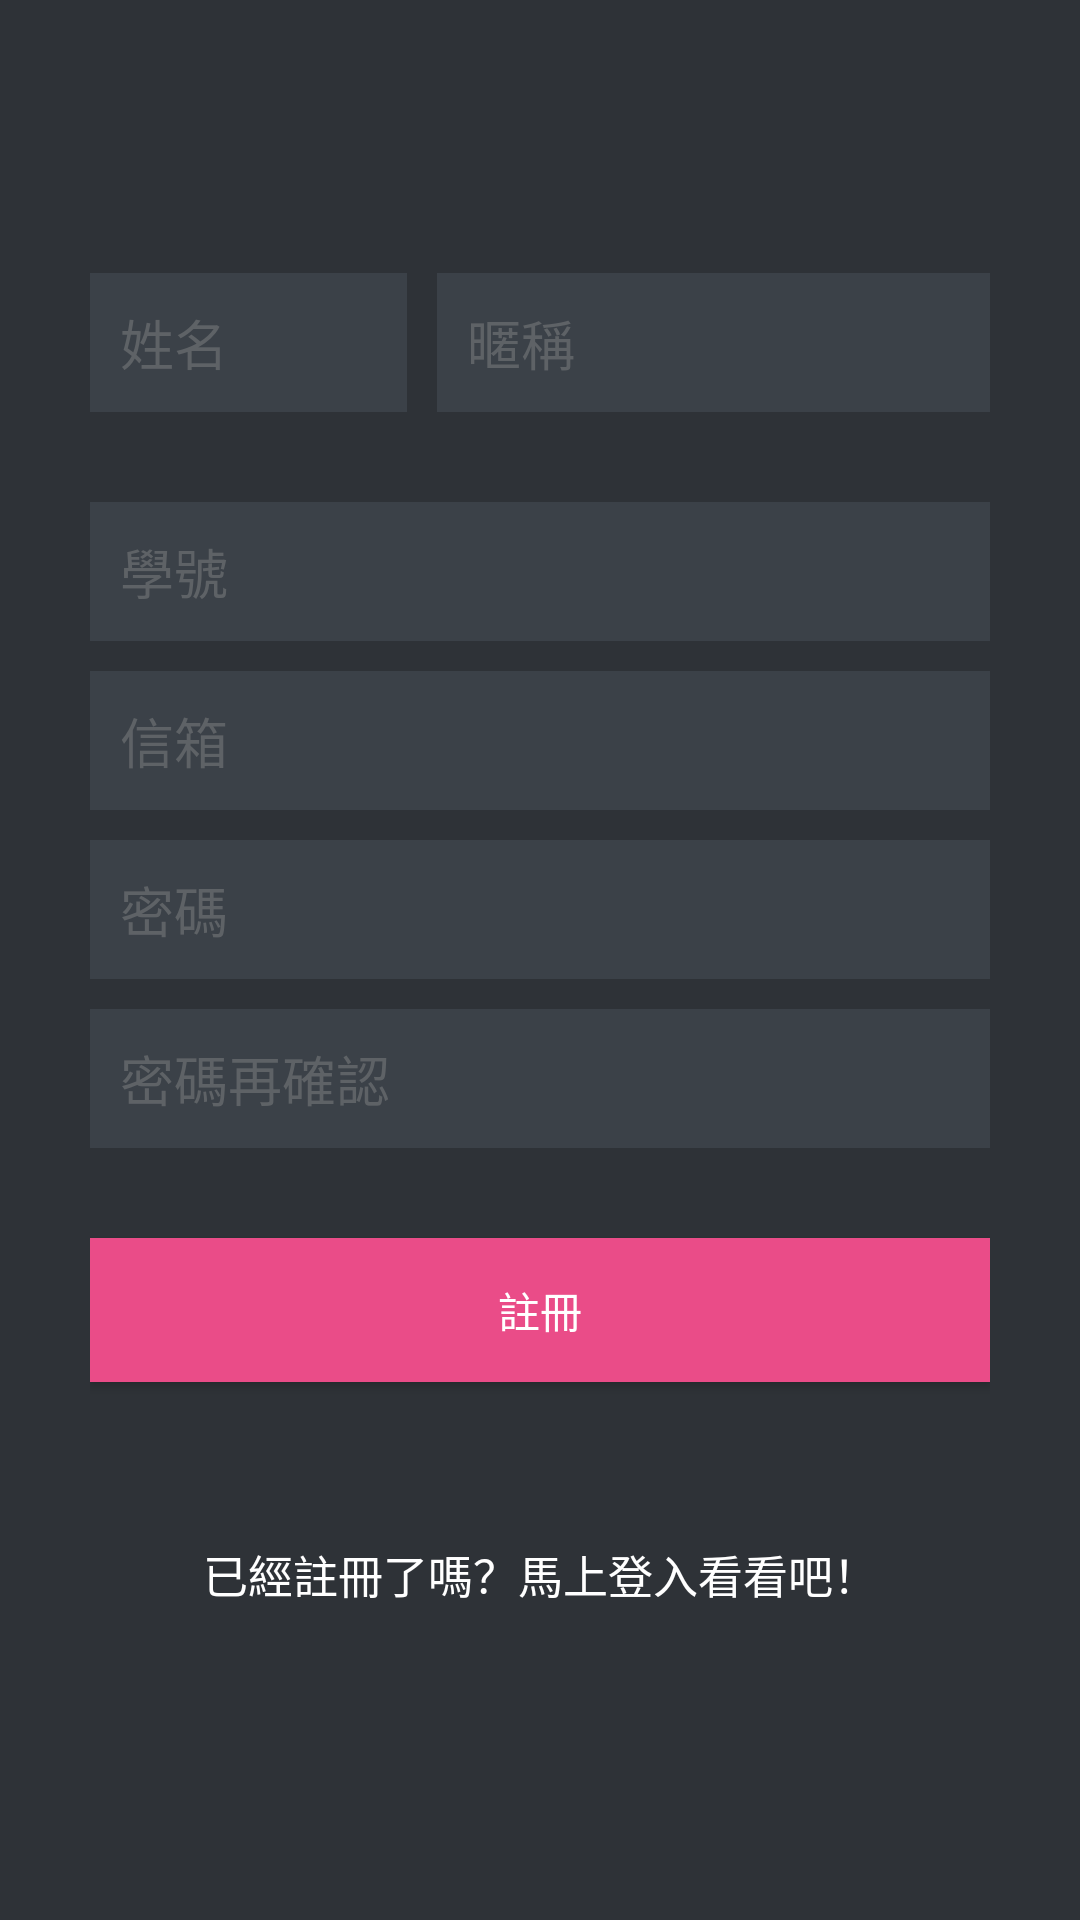

Android layout source for this screen:
<!-- AndroidManifest.xml: application theme AppTheme -->
<!-- res/layout/activity_student_register.xml -->
<?xml version="1.0" encoding="utf-8"?>
<LinearLayout xmlns:android="http://schemas.android.com/apk/res/android"
    xmlns:tools="http://schemas.android.com/tools"
    android:layout_width="match_parent"
    android:layout_height="match_parent"
    android:background="@color/bg_register"
    android:gravity="center"
    android:padding="10dp"
    tools:context=".activity.StudentRegisterActivity"
    android:orientation="vertical">

    <ScrollView
        android:layout_width="fill_parent"
        android:layout_height="wrap_content"
        android:id="@+id/scrollView2"
        android:layout_gravity="center"
        android:foregroundGravity="center_vertical"
        android:fillViewport="false">

        <LinearLayout
            android:layout_width="match_parent"
            android:layout_height="wrap_content"
            android:orientation="vertical"
            android:paddingLeft="20dp"
            android:paddingRight="20dp"
            android:gravity="center_vertical">

            <LinearLayout
                android:orientation="horizontal"
                android:layout_width="match_parent"
                android:layout_height="wrap_content"
                android:layout_gravity="center_horizontal">

                <EditText
                    android:id="@+id/name"
                    android:layout_width="match_parent"
                    android:layout_height="wrap_content"
                    android:layout_marginBottom="10dp"
                    android:background="@color/input_register_bg"
                    android:hint="@string/hint_name"
                    android:padding="10dp"
                    android:singleLine="true"
                    android:inputType="textCapWords"
                    android:textColor="@color/input_register"
                    android:textColorHint="@color/input_register_hint"
                    android:layout_weight="0.8"
                    android:layout_marginRight="10dp" />

                <EditText
                    android:id="@+id/nickName"
                    android:layout_width="match_parent"
                    android:layout_height="wrap_content"
                    android:layout_marginBottom="10dp"
                    android:background="@color/input_register_bg"
                    android:hint="@string/hint_nick_name"
                    android:padding="10dp"
                    android:singleLine="true"
                    android:inputType="textCapWords"
                    android:textColor="@color/input_register"
                    android:textColorHint="@color/input_register_hint"
                    android:layout_gravity="center_horizontal"
                    android:layout_weight="0.5" />
            </LinearLayout>

            <LinearLayout
                android:orientation="horizontal"
                android:layout_width="match_parent"
                android:layout_height="wrap_content"
                android:layout_gravity="center_horizontal"
                android:weightSum="6"
                android:layout_marginBottom="10dp">

                <Spinner
                    android:layout_width="0dp"
                    android:layout_height="wrap_content"
                    android:id="@+id/spinnerArea"
                    android:layout_gravity="center_horizontal"
                    android:layout_weight="3"
                    android:spinnerMode="dropdown"
                    android:layout_marginRight="10dp"
                    android:background="@color/input_register_bg" />

                <Spinner
                    android:layout_width="0dp"
                    android:layout_height="wrap_content"
                    android:id="@+id/spinnerCounty"
                    android:spinnerMode="dropdown"
                    android:layout_weight="3"
                    android:layout_gravity="center_horizontal"
                    android:layout_marginRight="0dp"
                    android:background="@color/input_register_bg" />
            </LinearLayout>

            <Spinner
                android:layout_width="match_parent"
                android:layout_height="wrap_content"
                android:id="@+id/spinnerSchool"
                android:layout_gravity="center_horizontal"
                android:spinnerMode="dropdown"
                android:background="@color/input_register_bg"
                android:layout_marginBottom="10dp" />

            <EditText
                android:id="@+id/studentID"
                android:layout_width="match_parent"
                android:layout_height="wrap_content"
                android:layout_marginBottom="10dp"
                android:background="@color/input_register_bg"
                android:hint="@string/hint_student_id"
                android:padding="10dp"
                android:singleLine="true"
                android:inputType="textCapWords"
                android:textColor="@color/input_register"
                android:textColorHint="@color/input_register_hint"
                android:layout_gravity="center_horizontal" />

            <EditText
                android:id="@+id/email"
                android:layout_width="fill_parent"
                android:layout_height="wrap_content"
                android:layout_marginBottom="10dp"
                android:background="@color/input_register_bg"
                android:hint="@string/hint_email"
                android:inputType="textEmailAddress"
                android:padding="10dp"
                android:singleLine="true"
                android:textColor="@color/input_register"
                android:textColorHint="@color/input_register_hint" />

            <EditText
                android:id="@+id/password"
                android:layout_width="fill_parent"
                android:layout_height="wrap_content"
                android:layout_marginBottom="10dp"
                android:background="@color/input_register_bg"
                android:hint="@string/hint_password"
                android:inputType="textPassword"
                android:padding="10dp"
                android:singleLine="true"
                android:textColor="@color/input_register"
                android:textColorHint="@color/input_register_hint" />

            

            <EditText
                android:id="@+id/confirmPassword"
                android:layout_width="match_parent"
                android:layout_height="wrap_content"
                android:layout_marginBottom="10dp"
                android:background="@color/input_register_bg"
                android:hint="@string/hint_confirm_password"
                android:inputType="textPassword"
                android:padding="10dp"
                android:singleLine="true"
                android:textColor="@color/input_register"
                android:textColorHint="@color/input_register_hint"
                android:layout_gravity="center_horizontal" />

            <Button
                android:id="@+id/btnRegister"
                android:layout_width="fill_parent"
                android:layout_height="wrap_content"
                android:layout_marginTop="20dip"
                android:background="#ea4c88"
                android:text="@string/btn_register"
                android:textColor="@color/white" />

            

            <Button
                android:id="@+id/btnLinkToLoginScreen"
                android:layout_width="fill_parent"
                android:layout_height="wrap_content"
                android:layout_marginTop="40dip"
                android:background="@null"
                android:text="@string/btn_link_to_login"
                android:textAllCaps="false"
                android:textColor="@color/white"
                android:textSize="15sp" />

        </LinearLayout>
    </ScrollView>

</LinearLayout>
<!-- resources referenced by this layout -->
<resources>
  <color name="bg_register">#2e3237</color>
  <color name="input_register">#888888</color>
  <color name="input_register_bg">#3b4148</color>
  <color name="input_register_hint">#5e6266</color>
  <color name="white">#ffffff</color>
  <string name="btn_link_to_login">已經註冊了嗎？馬上登入看看吧！</string>
  <string name="btn_register">註冊</string>
  <string name="hint_confirm_password">密碼再確認</string>
  <string name="hint_email">信箱</string>
  <string name="hint_name">姓名</string>
  <string name="hint_nick_name">暱稱</string>
  <string name="hint_password">密碼</string>
  <string name="hint_student_id">學號</string>
  <style name="AppTheme" parent="Theme.AppCompat.Light.DarkActionBar">
          
          <item name="colorPrimary">@color/colorPrimary</item>
          <item name="colorPrimaryDark">@color/colorPrimaryDark</item>
          <item name="colorAccent">@color/colorAccent</item>
          <item name="windowActionBar">false</item>
          <item name="windowNoTitle">true</item>
          <item name="android:windowIsTranslucent">true</item>
      </style>
  <color name="colorPrimary">#3F51B5</color>
  <color name="colorPrimaryDark">#303F9F</color>
  <color name="colorAccent">#FF4081</color>
</resources>
